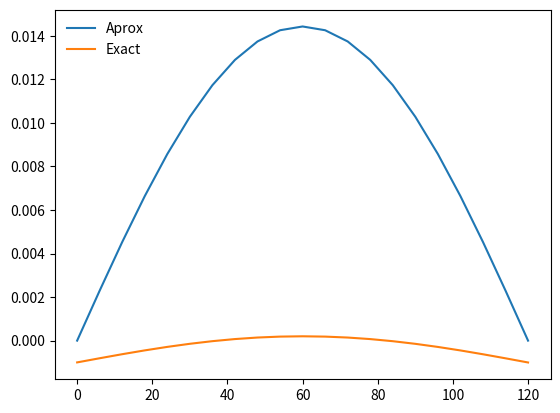

Write the Python code that produced this figure.
#!/usr/bin/env python3
# -*- coding: utf-8 -*-
"""
Created on Thu Nov 22 12:13:29 2018

@author: Omer Mirza, Ethan McCready
"""

import numpy as np
import math as m
from matplotlib import pyplot as plt
# =============================================================================
# Below are the functions used for the initial question
# =============================================================================
def p(x):
    return -2/x
def q(x):
    return 2/(x**2)    
def r(x):
    return (m.sin(m.log(x))) / x**2

def y2(x):
    return p(x), q(x), r(x)

def exactSolHelper(x,c1,c2):
    return  c1*x + (c2/x**2) - (3/10)*m.sin(m.log(x)) - (1/10) * m.cos(m.log(x))

def exactSol(x):
    return exactSolHelper(x, (11/10) - ((1/70) * (8 - 12*m.sin(m.log(2)) - 4*m.cos(m.log(2)))), (1/70) * (8 - 12*m.sin(m.log(2)) - 4*m.cos(m.log(2))))

def exactArray(array):
    exact = []
    for e in array:
        exact.append(exactSol(e))
    return exact

# =============================================================================
#  Below are the functions used for part b
# =============================================================================
    
def pb(x):
    return 0
def qb(x):
    return 4
def rb(x):
    return 4*x

def exact_sol_b(x):
    return m.e**2*(m.e**4 - 1)**(-1)*(m.e**(2*x) - m.e**((-2)*x)) + x
def exact_array_b(array):
    exact = []
    for e in array:
        #print(exact_sol_b(e))
        exact.append(exact_sol_b(e))
    return exact

# =============================================================================
# below are the functions used for question 7
# =============================================================================

c1 = 7.7042537 * 10**4
c2 = 7.9207462 * 10**4
a = 2.3094010 * 10**(-4)
b = -4.1666666* 10**(-3)
c = -1.5625 * 10**5
e = 3.0*10**7
s = 1000
i = 625
Q = 100
l = 120

def p7(x):
    return 0
def q7(x):
    return (s)/((e)*(i))
def r7(x):
    return (Q*x)/(2*(e)*(i))*(x-l)

def exact_sol_7(x):
    return ((c1* m.e**(a*x)) + (c2 * m.e**(-a*x)) + (b*(x - l)*x) + c)
def exact_array_7(array):
    exact = []
    for e in array:
        #print(exact_sol_7(e))
        exact.append(exact_sol_7(e))
    return exact
    

# =============================================================================
# this method prints all of our values and then plots them on the graph
# =============================================================================
def doAllCalc(w,x,y):
    for e in w:
        print(e)
    print('****************')
    for e in y:
        print(e)    
    print('****************')    
    if(len(y) == len(w)):
        for i in range(0,len(w)):
            print(abs(w[i] - y[i]))
            
        print('****************')  
    for e in x:
        print(e)
            
    w_numpy = np.array(w)
    y_numpy = np.array(y)
    x_numpy = np.array(x)
    
    plt.plot(x_numpy, w_numpy, label = 'Aprox')
    plt.plot(x_numpy, y_numpy, label = 'Exact')
    plt.legend(loc = 'upper left', frameon = False)
    

# =============================================================================
# this is the finite differnce method for aproximation
# =============================================================================
def finite_difference(p, q, r, n, alpha, beta, a, b ):
    aArray = []
    bArray = []
    cArray = []
    dArray = []
    
    h = (b-a) / (n + 1)
    x = a + h
    ai = 2 + h**2 * q(x)
    bi = -1 + (h/2)* p(x)
    di = -h**2*r(x) + (1 + (h/2) * p(x)) * alpha
    
    aArray.append(ai)
    bArray.append(bi)
    cArray.append(None) #NOTE: I added this so it doesn't mess with the iteration.
    dArray.append(di)
  
    for i in range (2, n):
        x = a + (i * h)
        ai = 2 + h**2*q(x)
        bi = -1 + (h/2) * p(x)
        ci = -1 - (h/2) * p(x)
        di = -h**2*r(x)
        aArray.append(ai)
        bArray.append(bi)
        cArray.append(ci)
        dArray.append(di)
     
    x = b - h
    ai = 2 + h**2*q(x)
    ci = -1 - (h/2) * p(x)
    di = -h**2*r(x) + (1 - (h/2) * p(x)) * beta
    aArray.append(ai)
    bArray.append(None)# same here
    cArray.append(ci)
    dArray.append(di)
    
    lArray = []
    uArray = []
    zArray = []
    
    li = aArray[0]
    ui = bArray[0] / aArray[0]
    zi = dArray[0] / li
    
    lArray.append(li)
    uArray.append(ui)
    zArray.append(zi)
    
    for i in range(2, n):
        li = aArray[i-1] - cArray[i-1] * uArray[i-2]
        ui = bArray[i-1] / li
        zi = (dArray[i-1] - cArray[i-1]* zi)/li

        
        lArray.append(li)
        uArray.append(ui)
        zArray.append(zi)
    li = aArray[n-1] - cArray[n-1] * uArray[n-2]
    zi = (dArray[n-1] - cArray[n-1] * zArray[n-2]) / li
    

    
    lArray.append(li)
    uArray.append(None) # ditto
    zArray.append(zi)
    
    wArray = []
    xArray = []
    wNot = alpha
    wNPlusOne = beta
    w = zArray[n-1]
    wArray.append(wNPlusOne)
    wArray.append(w)
    
    

    for i in range (n -1, 0, -1):
        w = zArray[i-1] - uArray[i - 1]*w
        wArray.append(w)
    
    wArray.append(wNot)
        
    for i in range (0, n + 2):
        x = a + i * h
        xArray.append(x)
        
    wrArray = []
    for e in reversed(wArray):
        wrArray.append(e)
        
    return wrArray,xArray
        
# =============================================================================
# these are method calls
# =============================================================================
w,x = finite_difference(p,q,r,9,1,2,1,2)
y = exactArray(x)



wb,xb = finite_difference(pb,qb,rb, 3, 0, 2, 0, 1)
yb = exact_array_b(xb)



w7, x7 = finite_difference(p7,q7,r7,19,0,0, l,0)
y7 = exact_array_7(x7)

# =============================================================================
# the following display the data and the graphs. NOTE: you can only keep one uncommented at a time
# =============================================================================
#doAllCalc(w,x,y)
#doAllCalc(wb,xb,yb)
doAllCalc(w7,x7,y7)



    

    